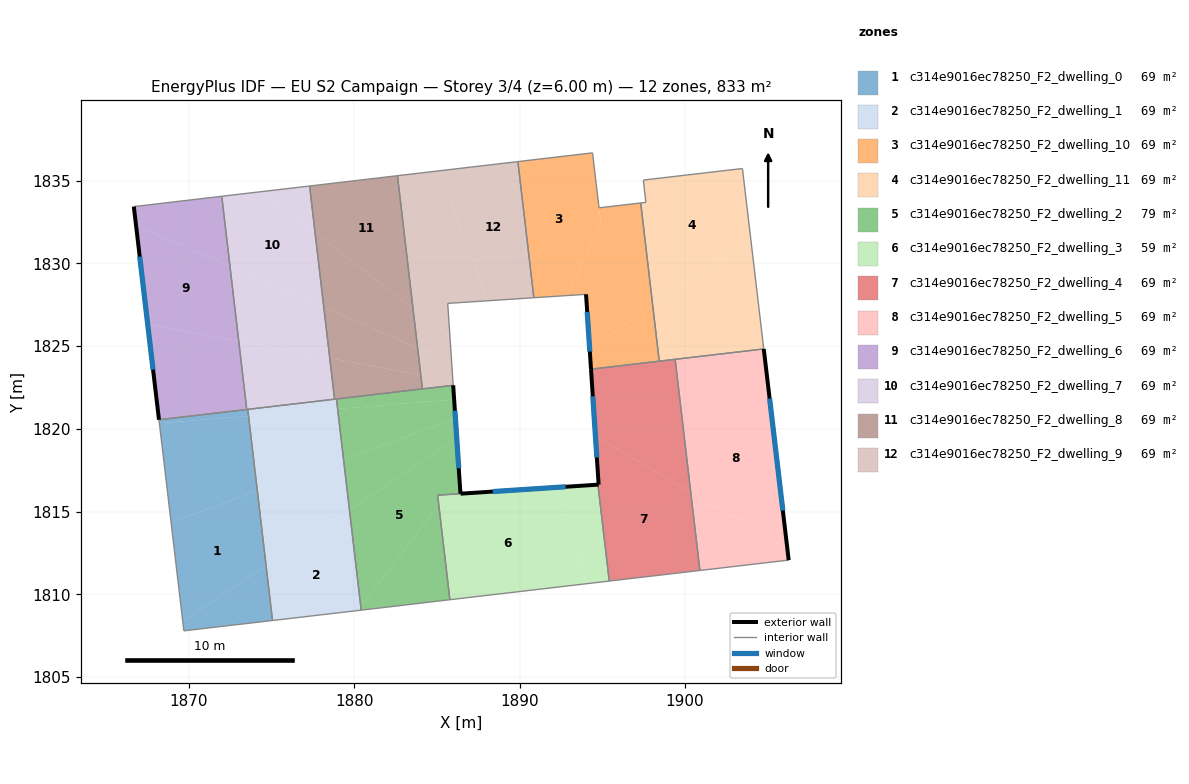
=== STOREY PLAN SPEC (per zone: floor XY polygon, exterior-wall plan segments, windows/doors) ===
zone 1: c314e9016ec78250_F2_dwelling_0  (69.4 m²)
  floor: (1874.15, 1816.25) (1874.68, 1811.72) (1869.64, 1808.35) (1868.93, 1814.35)
  floor: (1874.68, 1811.72) (1875.07, 1808.41) (1869.71, 1807.79) (1869.64, 1808.35)
  floor: (1873.62, 1820.77) (1874.15, 1816.25) (1868.93, 1814.35) (1868.23, 1820.34)
  floor: (1873.57, 1821.18) (1873.62, 1820.77) (1868.23, 1820.34) (1868.20, 1820.55) (1873.51, 1821.17) (1873.53, 1821.17)
  interior walls: 5
zone 2: c314e9016ec78250_F2_dwelling_1  (69.4 m²)
  floor: (1879.72, 1815.09) (1880.40, 1809.24) (1880.23, 1809.01) (1875.07, 1808.41) (1874.68, 1811.72)
  floor: (1879.36, 1818.15) (1879.72, 1815.09) (1874.68, 1811.72) (1874.15, 1816.25)
  floor: (1880.40, 1809.24) (1880.43, 1809.04) (1880.23, 1809.01)
  floor: (1879.00, 1821.20) (1879.36, 1818.15) (1874.15, 1816.25) (1873.62, 1820.77)
  floor: (1878.93, 1821.80) (1879.00, 1821.20) (1873.62, 1820.77) (1873.57, 1821.18) (1878.82, 1821.79)
  interior walls: 5
zone 3: c314e9016ec78250_F2_dwelling_10  (69.4 m²)
  floor: (1897.33, 1833.65) (1898.05, 1827.45) (1894.24, 1824.85) (1894.02, 1828.13) (1892.92, 1828.06) (1894.91, 1832.47) (1894.81, 1833.36)
  floor: (1898.05, 1827.45) (1898.45, 1824.09) (1894.32, 1823.61) (1894.24, 1824.85)
  floor: (1894.41, 1836.68) (1894.91, 1832.47) (1892.92, 1828.06) (1890.87, 1827.92) (1889.90, 1836.16)
  exterior wall: (1894.02, 1828.13) – (1894.32, 1823.61)  [4.5 m]
    window: (1894.09, 1827.07) – (1894.25, 1824.67)  [3.8 m²]
  interior walls: 7
zone 4: c314e9016ec78250_F2_dwelling_11  (69.4 m²)
  floor: (1903.98, 1831.50) (1904.77, 1824.83) (1898.45, 1824.09) (1898.05, 1827.45)
  floor: (1903.48, 1835.74) (1903.98, 1831.50) (1898.05, 1827.45) (1897.33, 1833.65) (1897.64, 1833.69) (1897.49, 1835.04)
  interior walls: 7
zone 5: c314e9016ec78250_F2_dwelling_2  (79.5 m²)
  floor: (1886.05, 1821.77) (1886.12, 1820.61) (1879.36, 1818.15) (1879.00, 1821.20)
  floor: (1886.20, 1819.42) (1886.43, 1816.08) (1885.05, 1815.99) (1885.12, 1815.42) (1880.40, 1809.24) (1879.72, 1815.09)
  floor: (1885.99, 1822.63) (1886.05, 1821.77) (1879.00, 1821.20) (1878.93, 1821.80)
  floor: (1886.12, 1820.61) (1886.20, 1819.42) (1879.72, 1815.09) (1879.36, 1818.15)
  floor: (1885.12, 1815.42) (1885.79, 1809.67) (1883.98, 1809.46) (1881.74, 1809.19) (1880.43, 1809.04) (1880.40, 1809.24)
  exterior wall: (1886.43, 1816.08) – (1885.99, 1822.63)  [6.6 m]
    window: (1886.33, 1817.62) – (1886.09, 1821.09)  [5.5 m²]
  interior walls: 7
zone 6: c314e9016ec78250_F2_dwelling_3  (59.3 m²)
  floor: (1892.13, 1816.45) (1894.08, 1810.64) (1885.79, 1809.67) (1885.12, 1815.42) (1885.57, 1816.02)
  floor: (1894.74, 1816.62) (1895.42, 1810.79) (1894.08, 1810.64) (1892.13, 1816.45)
  floor: (1885.57, 1816.02) (1885.12, 1815.42) (1885.05, 1815.98)
  exterior wall: (1894.74, 1816.62) – (1886.43, 1816.08)  [8.3 m]
    window: (1892.79, 1816.49) – (1888.38, 1816.21)  [7.0 m²]
  interior walls: 4
zone 7: c314e9016ec78250_F2_dwelling_4  (69.4 m²)
  floor: (1900.35, 1816.18) (1900.91, 1811.43) (1895.42, 1810.79) (1894.74, 1816.62) (1894.78, 1816.63) (1894.59, 1819.55)
  floor: (1899.66, 1822.11) (1900.35, 1816.18) (1894.59, 1819.55) (1894.42, 1822.11)
  floor: (1899.41, 1824.20) (1899.66, 1822.11) (1894.42, 1822.11) (1894.32, 1823.61)
  exterior wall: (1894.32, 1823.61) – (1894.78, 1816.63)  [7.0 m]
    window: (1894.43, 1821.97) – (1894.68, 1818.27)  [5.9 m²]
  exterior wall: (1894.78, 1816.63) – (1894.74, 1816.62)  [0.0 m]
  interior walls: 5
zone 8: c314e9016ec78250_F2_dwelling_5  (69.4 m²)
  floor: (1905.09, 1822.11) (1906.19, 1812.76) (1900.35, 1816.18) (1899.66, 1822.11)
  floor: (1904.77, 1824.83) (1905.09, 1822.11) (1899.66, 1822.11) (1899.41, 1824.20)
  floor: (1906.19, 1812.76) (1906.28, 1812.06) (1904.91, 1811.90) (1900.91, 1811.43) (1900.35, 1816.18)
  exterior wall: (1906.28, 1812.06) – (1904.77, 1824.83)  [12.9 m]
    window: (1905.92, 1815.06) – (1905.12, 1821.83)  [10.8 m²]
  interior walls: 4
zone 9: c314e9016ec78250_F2_dwelling_6  (69.4 m²)
  floor: (1873.02, 1825.30) (1873.51, 1821.17) (1868.20, 1820.55) (1867.52, 1826.32)
  floor: (1872.00, 1834.06) (1872.49, 1829.82) (1866.82, 1832.29) (1866.68, 1833.44)
  floor: (1872.49, 1829.82) (1873.02, 1825.30) (1867.52, 1826.32) (1866.82, 1832.29)
  exterior wall: (1866.68, 1833.44) – (1868.20, 1820.55)  [13.0 m]
    window: (1867.04, 1830.41) – (1867.84, 1823.57)  [11.0 m²]
  interior walls: 3
zone 10: c314e9016ec78250_F2_dwelling_7  (69.4 m²)
  floor: (1877.64, 1831.87) (1878.17, 1827.35) (1872.49, 1829.82) (1872.00, 1834.06) (1874.44, 1834.34)
  floor: (1877.31, 1834.68) (1877.64, 1831.87) (1874.44, 1834.34)
  floor: (1878.17, 1827.35) (1878.53, 1824.28) (1873.02, 1825.30) (1872.49, 1829.82)
  floor: (1878.53, 1824.28) (1878.82, 1821.79) (1873.51, 1821.17) (1873.02, 1825.30)
  interior walls: 5
zone 11: c314e9016ec78250_F2_dwelling_8  (69.4 m²)
  floor: (1882.62, 1835.30) (1883.56, 1827.27) (1877.64, 1831.87) (1877.31, 1834.68)
  floor: (1883.56, 1827.27) (1883.84, 1824.88) (1878.17, 1827.35) (1877.64, 1831.87)
  floor: (1883.84, 1824.88) (1884.03, 1823.25) (1878.53, 1824.28) (1878.17, 1827.35)
  floor: (1884.03, 1823.25) (1884.13, 1822.41) (1878.93, 1821.80) (1878.82, 1821.79) (1878.53, 1824.28)
  interior walls: 5
zone 12: c314e9016ec78250_F2_dwelling_9  (69.4 m²)
  floor: (1889.90, 1836.16) (1890.87, 1827.92) (1888.10, 1827.74) (1885.15, 1835.60)
  floor: (1885.15, 1835.60) (1888.10, 1827.74) (1885.66, 1827.58) (1885.80, 1825.54) (1883.56, 1827.27) (1882.62, 1835.30)
  floor: (1885.80, 1825.54) (1885.90, 1823.99) (1883.84, 1824.88) (1883.56, 1827.27)
  floor: (1885.90, 1823.99) (1885.97, 1822.89) (1884.03, 1823.25) (1883.84, 1824.88)
  floor: (1885.97, 1822.89) (1885.99, 1822.63) (1884.13, 1822.41) (1884.03, 1823.25)
  interior walls: 6

=== DERIVED (storey summary) ===
Building: EU S2 Campaign
Storey: 3 of 4  (floor level z = 6.00 m)
Storey gross floor area: 832.8 m²
Zones on this storey: 12
  - c314e9016ec78250_F2_dwelling_0: floor 69.4 m²
  - c314e9016ec78250_F2_dwelling_1: floor 69.4 m²
  - c314e9016ec78250_F2_dwelling_10: floor 69.4 m²; exterior wall 4.5 m (13.6 m²); 1 window(s) 3.8 m²; WWR 28.1%
  - c314e9016ec78250_F2_dwelling_11: floor 69.4 m²
  - c314e9016ec78250_F2_dwelling_2: floor 79.5 m²; exterior wall 6.6 m (19.7 m²); 1 window(s) 5.5 m²; WWR 28.1%
  - c314e9016ec78250_F2_dwelling_3: floor 59.3 m²; exterior wall 8.3 m (25.0 m²); 1 window(s) 7.0 m²; WWR 28.1%
  - c314e9016ec78250_F2_dwelling_4: floor 69.4 m²; exterior wall 7.0 m (21.1 m²); 1 window(s) 5.9 m²; WWR 28.0%
  - c314e9016ec78250_F2_dwelling_5: floor 69.4 m²; exterior wall 12.9 m (38.6 m²); 1 window(s) 10.8 m²; WWR 28.1%
  - c314e9016ec78250_F2_dwelling_6: floor 69.4 m²; exterior wall 13.0 m (38.9 m²); 1 window(s) 11.0 m²; WWR 28.1%
  - c314e9016ec78250_F2_dwelling_7: floor 69.4 m²
  - c314e9016ec78250_F2_dwelling_8: floor 69.4 m²
  - c314e9016ec78250_F2_dwelling_9: floor 69.4 m²
Zone adjacency (shared interzone walls):
  - c314e9016ec78250_F2_dwelling_0 ↔ c314e9016ec78250_F2_dwelling_1
  - c314e9016ec78250_F2_dwelling_0 ↔ c314e9016ec78250_F2_dwelling_6
  - c314e9016ec78250_F2_dwelling_0 ↔ c314e9016ec78250_F2_dwelling_7
  - c314e9016ec78250_F2_dwelling_1 ↔ c314e9016ec78250_F2_dwelling_2
  - c314e9016ec78250_F2_dwelling_1 ↔ c314e9016ec78250_F2_dwelling_7
  - c314e9016ec78250_F2_dwelling_1 ↔ c314e9016ec78250_F2_dwelling_8
  - c314e9016ec78250_F2_dwelling_10 ↔ c314e9016ec78250_F2_dwelling_11
  - c314e9016ec78250_F2_dwelling_10 ↔ c314e9016ec78250_F2_dwelling_4
  - c314e9016ec78250_F2_dwelling_10 ↔ c314e9016ec78250_F2_dwelling_9
  - c314e9016ec78250_F2_dwelling_11 ↔ c314e9016ec78250_F2_dwelling_4
  - c314e9016ec78250_F2_dwelling_11 ↔ c314e9016ec78250_F2_dwelling_5
  - c314e9016ec78250_F2_dwelling_2 ↔ c314e9016ec78250_F2_dwelling_3
  - c314e9016ec78250_F2_dwelling_3 ↔ c314e9016ec78250_F2_dwelling_4
  - c314e9016ec78250_F2_dwelling_4 ↔ c314e9016ec78250_F2_dwelling_5
  - c314e9016ec78250_F2_dwelling_6 ↔ c314e9016ec78250_F2_dwelling_7
  - c314e9016ec78250_F2_dwelling_7 ↔ c314e9016ec78250_F2_dwelling_8
  - c314e9016ec78250_F2_dwelling_8 ↔ c314e9016ec78250_F2_dwelling_9